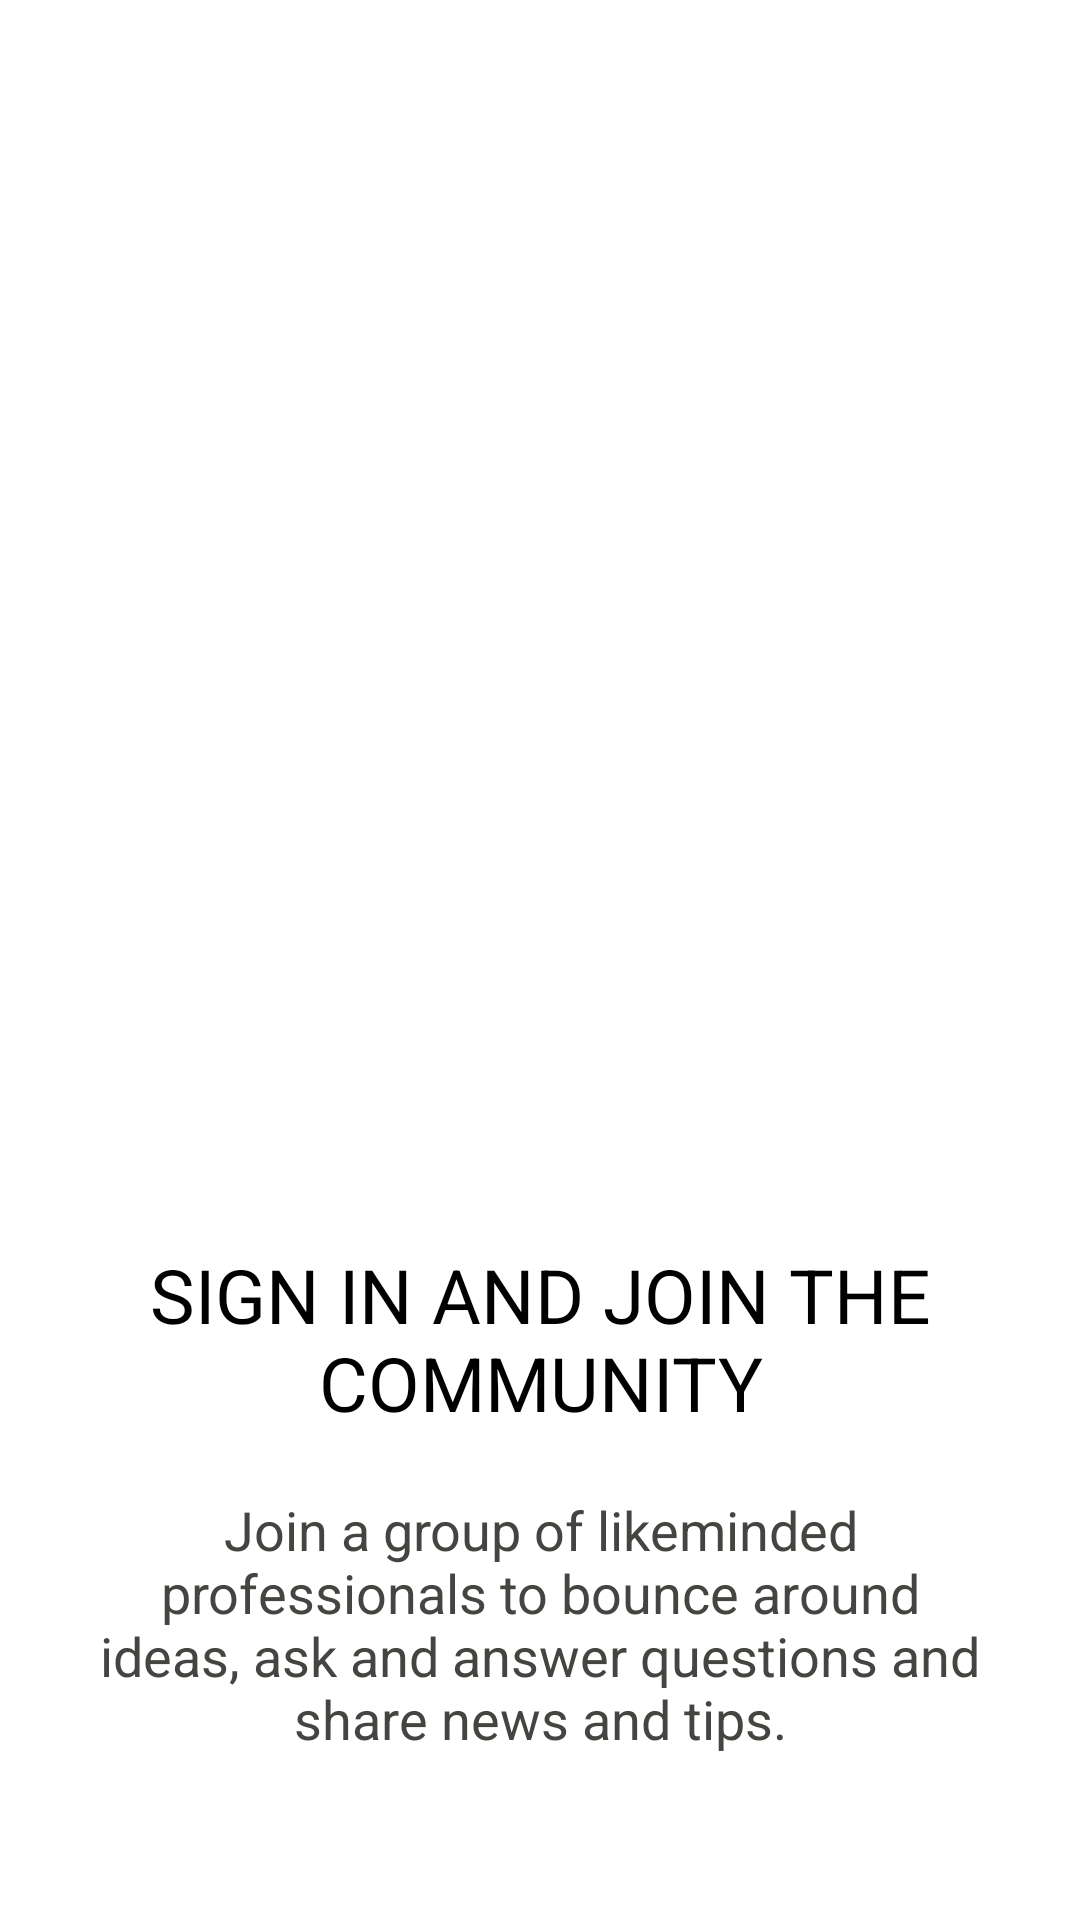

Here is an Android app screen rendered from its layout file. Give the layout XML and the strings, colors and styles it references.
<!-- AndroidManifest.xml: application theme AppTheme -->
<!-- res/layout/boarding_three.xml -->
<LinearLayout xmlns:android="http://schemas.android.com/apk/res/android"
    android:layout_width="match_parent"
    android:layout_height="match_parent"
    android:orientation="vertical"
    android:background="@color/white"
    >

    <ImageView
        android:layout_marginTop="60dp"
        android:layout_marginLeft="@dimen/activity_horizontal_margin"
        android:layout_marginRight="@dimen/activity_horizontal_margin"
        android:paddingTop="8dp"
        android:paddingBottom="8dp"
        android:id="@+id/iv_onboard"
        android:layout_width="match_parent"
        android:layout_height="@dimen/ob_banner_height"
        android:gravity="center"
        android:scaleType="fitCenter"
        android:src="@drawable/third_onboard" />

    <RelativeLayout
        android:layout_below="@+id/iv_onboard"
        android:layout_width="match_parent"
        android:layout_height="match_parent">

        <LinearLayout
            android:layout_centerVertical="true"
            android:orientation="vertical"
            android:layout_width="match_parent"
            android:layout_height="wrap_content"
            android:layout_marginBottom="50sp">

            <TextView
                android:id="@+id/tv_header"
                android:layout_width="match_parent"
                android:layout_height="wrap_content"
                android:gravity="center"
                android:paddingLeft="@dimen/ob_desc_padding"
                android:paddingRight="@dimen/ob_desc_padding"
                android:text="Sign In and join the community"
                android:textAllCaps="true"
                android:textColor="@color/black"
                android:textSize="@dimen/ob_header_text_size" />

            <TextView
                android:id="@+id/tv_desc"
                android:layout_width="match_parent"
                android:layout_height="wrap_content"
                android:layout_marginTop="20dp"
                android:gravity="center"
                android:paddingLeft="@dimen/ob_desc_padding"
                android:paddingRight="@dimen/ob_desc_padding"
                android:text="Join a group of likeminded professionals to bounce around ideas, ask and answer questions and share news and tips."
                android:textColor="@color/gray"
                android:textSize="@dimen/ob_desc_text_size" />

        </LinearLayout>

    </RelativeLayout>


</LinearLayout>
<!-- resources referenced by this layout -->
<resources>
  <color name="black">#000000</color>
  <color name="gray">#444440</color>
  <color name="white">#FFFFFF</color>
  <dimen name="activity_horizontal_margin">16dp</dimen>
  <dimen name="ob_banner_height">300dp</dimen>
  <dimen name="ob_desc_padding">30dp</dimen>
  <dimen name="ob_desc_text_size">18sp</dimen>
  <dimen name="ob_header_text_size">25sp</dimen>
  <style name="AppTheme" parent="Theme.AppCompat.Light.DarkActionBar">
          
          <item name="colorPrimary">#03A9F4</item>
          <item name="colorPrimaryDark">#0288D1</item>
          <item name="colorAccent">#4fa881</item>
  
      </style>
</resources>
